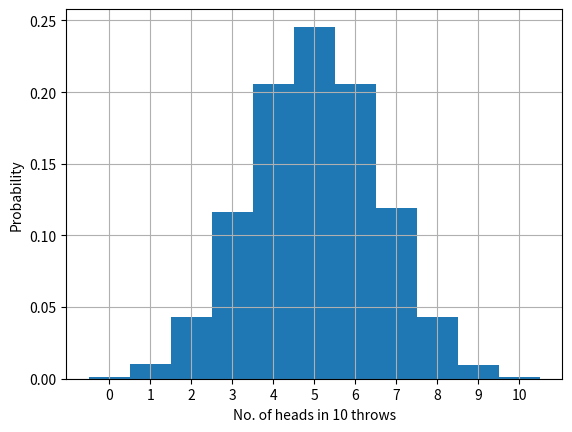

Generate this figure with matplotlib:
import numpy as np
import matplotlib.pyplot as plt
import random 
%matplotlib 

exprmt = int(1e5)
throws = 10
Htally = []

for i in range(exprmt):
    heads= 0
    for trial in range(throws):
        roll = random.randint(0, 1)
        if roll == 0: heads += 1
    Htally.append(heads)

bins = np.arange(throws+2)-0.5
prob, b1, b2 = plt.hist(Htally, bins= bins, 
                        density = True)
plt.xticks(range(11))
plt.xlabel('No. of heads in 10 throws')
plt.ylabel('Probability')
plt.grid('on')
plt.show()

print(f'Pr(5 heads)= {prob[5]}')
print(f'Pr(at least 5 heads)= {sum(prob[5:])}')